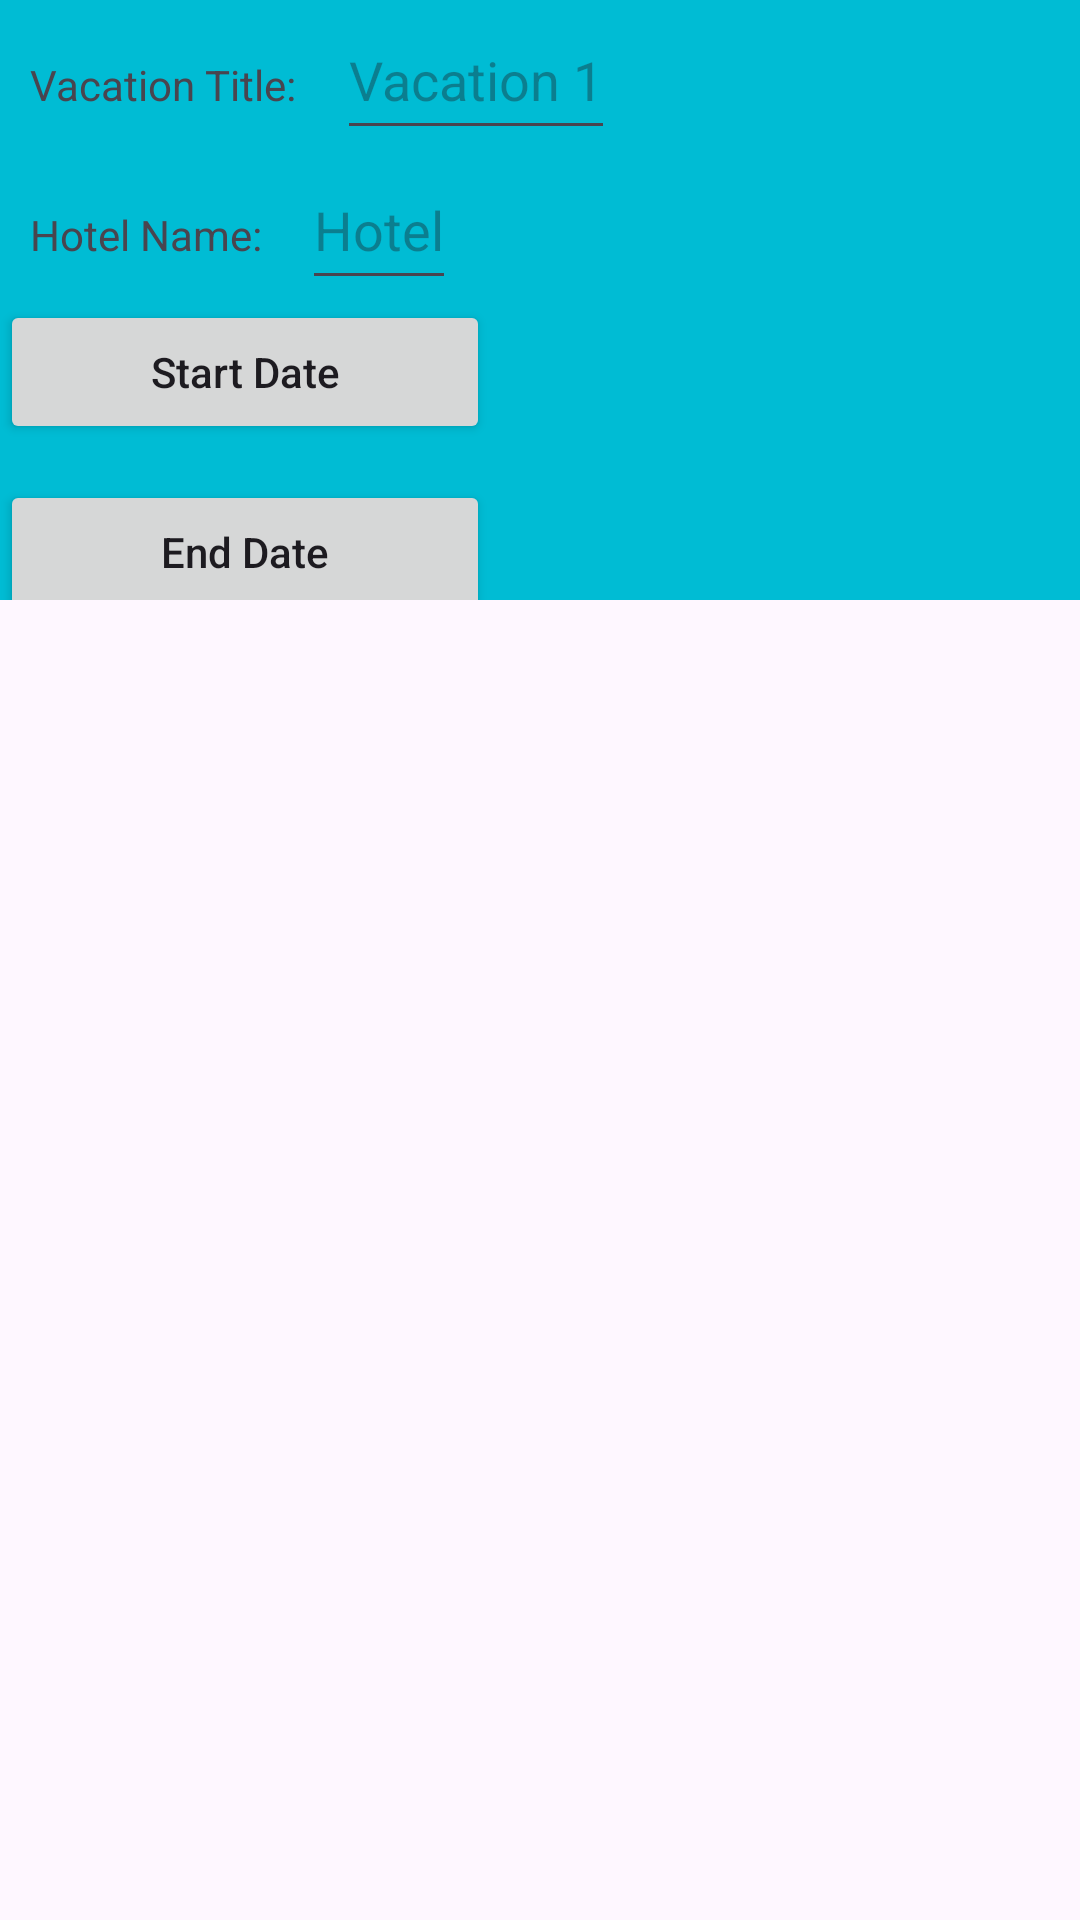

Android layout source for this screen:
<!-- AndroidManifest.xml: application theme Theme.PA -->
<!-- res/layout/activity_vacation_details.xml -->
<?xml version="1.0" encoding="utf-8"?>
<androidx.constraintlayout.widget.ConstraintLayout xmlns:android="http://schemas.android.com/apk/res/android"
    xmlns:app="http://schemas.android.com/apk/res-auto"
    xmlns:tools="http://schemas.android.com/tools"
    android:layout_width="match_parent"
    android:layout_height="match_parent"
    tools:context=".UI.VacationDetails">

    <ScrollView
        android:id="@+id/scrollView"
        android:layout_width="409dp"
        android:layout_height="200dp"
        android:background="#00BCD4"
        app:layout_constraintLeft_toLeftOf="parent"
        app:layout_constraintTop_toTopOf="parent">

        <LinearLayout
            android:layout_width="match_parent"
            android:layout_height="wrap_content"
            android:orientation="vertical">

            <LinearLayout
                android:layout_width="match_parent"
                android:layout_height="wrap_content"
                android:orientation="horizontal">

                <TextView
                    android:layout_width="wrap_content"
                    android:layout_height="50dp"
                    android:padding="10dp"
                    android:text="Vacation Title: " />

                <EditText
                    android:id="@+id/titletext"
                    android:layout_width="wrap_content"
                    android:layout_height="50dp"
                    android:hint="Vacation 1" />
            </LinearLayout>

            <LinearLayout
                android:layout_width="wrap_content"
                android:layout_height="wrap_content"
                android:orientation="horizontal">

                <TextView
                    android:layout_width="wrap_content"
                    android:layout_height="50dp"
                    android:padding="10dp"
                    android:text="Hotel Name: " />

                <EditText
                    android:id="@+id/hoteltext"
                    android:layout_width="wrap_content"
                    android:layout_height="50dp"
                    android:hint="Hotel" />

            </LinearLayout>

            <Button
                android:id="@+id/startDate"
                android:layout_width="wrap_content"
                android:layout_height="wrap_content"
                android:layout_marginBottom="12dp"
                android:padding="10dp"
                android:ems="10"
                android:inputType="date"
                android:text="Start Date"/>

            <Button
                android:id="@+id/endDate"
                android:layout_width="wrap_content"
                android:layout_height="wrap_content"
                android:layout_marginBottom="12dp"
                android:padding="10dp"
                android:ems="10"
                android:inputType="date"
                android:text="End Date" />

        </LinearLayout>
    </ScrollView>

</androidx.constraintlayout.widget.ConstraintLayout>
<!-- resources referenced by this layout -->
<resources>
  <style name="Theme.PA" parent="Base.Theme.PA" />
  <style name="Base.Theme.PA" parent="Theme.Material3.DayNight.NoActionBar">
          
          
      </style>
</resources>
